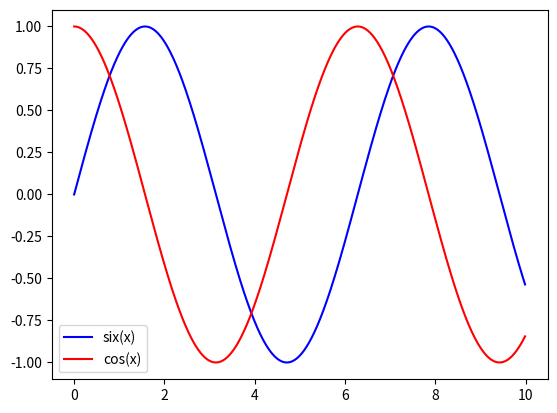

Generate this figure with matplotlib:
from matplotlib import pyplot

import math

# xs
xs = [x / 100 for x in range(1000)]

y_sin = [math.sin(x) for x in xs]
y_cos = [math.cos(x) for x in xs]

pyplot.plot(xs, y_sin, label='six(x)', color='blue')
pyplot.plot(xs, y_cos, label='cos(x)', color='red')
pyplot.legend()
pyplot.show()
